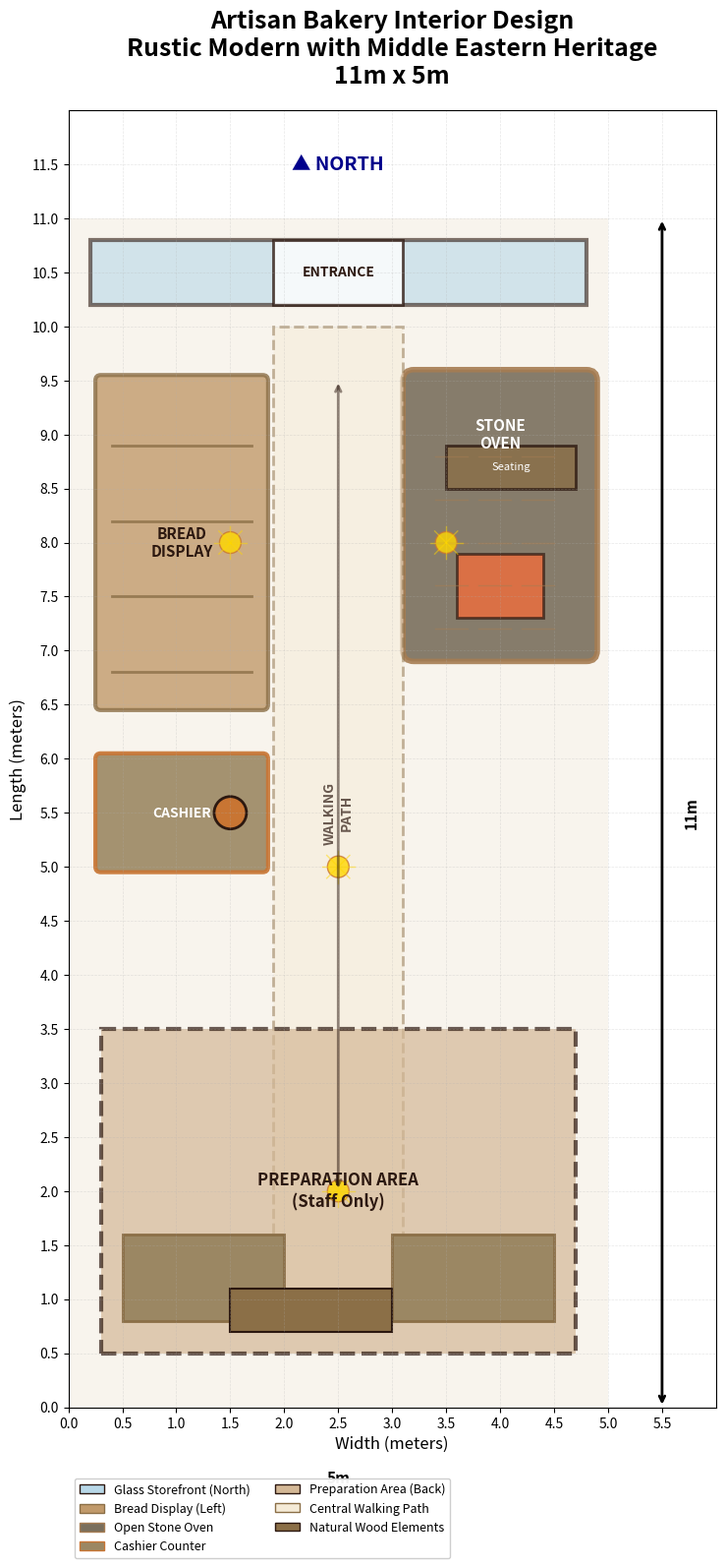
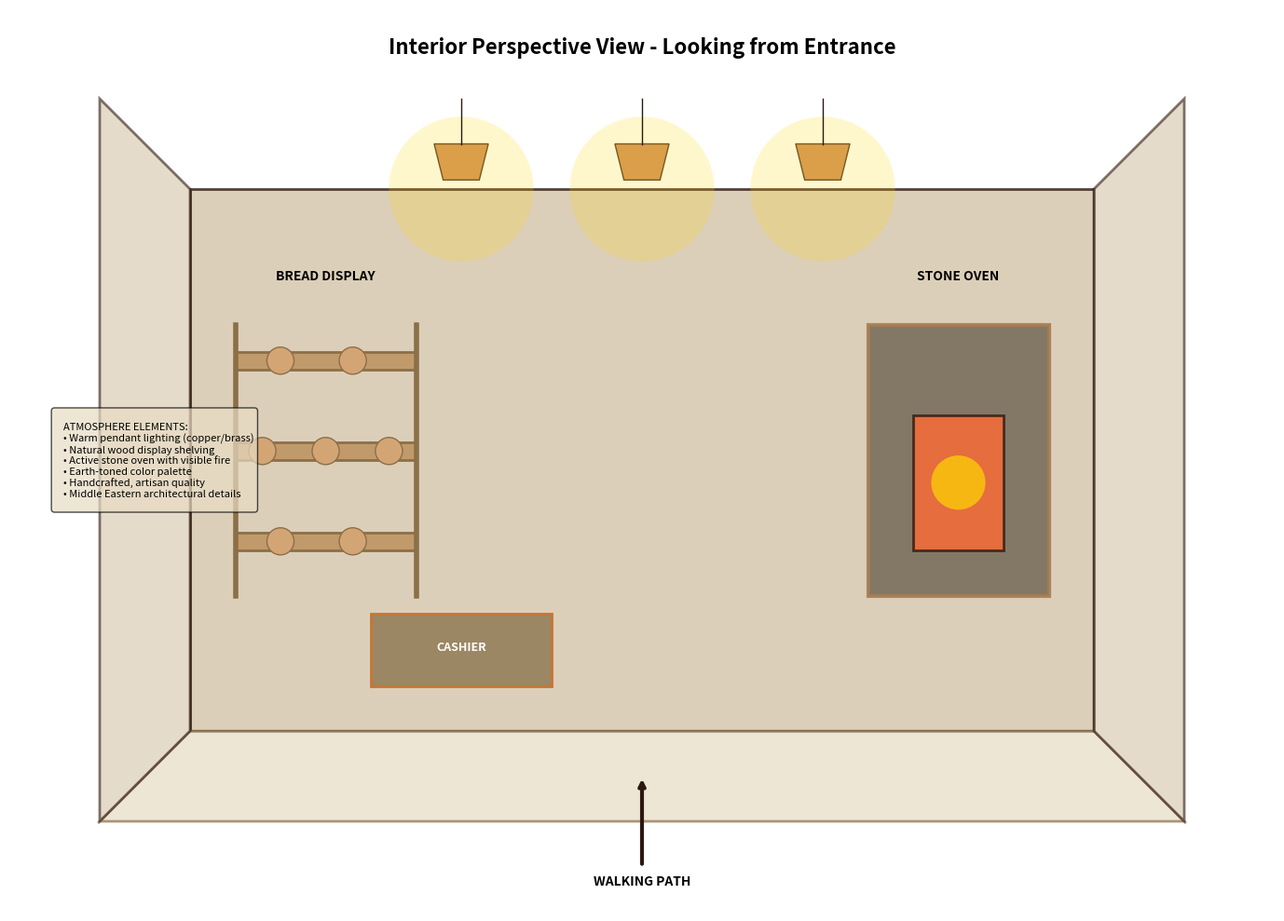

These figures' Python source, in order:
"""
Artisan Bakery Interior Design
================================
Design specifications:
- Space: 11 meters long x 5 meters wide
- North-facing glass storefront
- Style: Rustic modern bakery with Middle Eastern heritage
- Features: Open stone oven, bread display, central walking path, cashier counter, preparation area
- Aesthetic: Warm lighting, natural wood, stone, brick, cozy, authentic, non-corporate

This script generates a floor plan and design visualization for the artisan bakery.
"""

import matplotlib.pyplot as plt
import matplotlib.patches as patches
from matplotlib.patches import Rectangle, FancyBboxPatch, Circle, Polygon
import numpy as np
import os

# Create output directory for design visualizations
OUTPUT_DIR = os.path.join("images", "bakery_design")
os.makedirs(OUTPUT_DIR, exist_ok=True)

# Design constants (in meters)
BAKERY_LENGTH = 11  # meters (North-South dimension)
BAKERY_WIDTH = 5    # meters (East-West dimension)

# Color palette - Rustic Modern with Middle Eastern Heritage
COLORS = {
    'wall': '#D4C4A8',           # Warm beige/stone
    'floor': '#E8DCC4',          # Light wood
    'wood': '#8B6F47',           # Natural wood
    'stone_oven': '#7A6F5D',     # Stone gray
    'brick': '#A67C52',          # Terracotta brick
    'glass': '#B8D8E8',          # Glass storefront
    'counter': '#9B8763',        # Counter surface
    'display': '#C19A6B',        # Display shelving
    'text': '#2C1810',           # Dark text
    'path': '#F5EBD7',           # Walking path
    'prep_area': '#D4B896',      # Preparation zone
    'accent': '#C87533',         # Middle Eastern copper accent
    'fire': '#FF6B35'            # Oven fire/flames
}

def create_floor_plan():
    """
    Creates the main floor plan visualization for the artisan bakery.
    Layout from North (top) to South (bottom):
    - North: Glass storefront (entrance)
    - Left: Bread display area
    - Center: Walking path
    - Right: Open stone oven
    - Middle: Cashier counter (after display)
    - South: Preparation area at back
    """
    fig, ax = plt.subplots(figsize=(12, 16))
    ax.set_xlim(0, BAKERY_WIDTH + 1)
    ax.set_ylim(0, BAKERY_LENGTH + 1)
    ax.set_aspect('equal')
    
    # Set up the plot
    ax.set_title('Artisan Bakery Interior Design\nRustic Modern with Middle Eastern Heritage\n11m x 5m', 
                 fontsize=18, fontweight='bold', pad=20)
    ax.set_xlabel('Width (meters)', fontsize=12)
    ax.set_ylabel('Length (meters)', fontsize=12)
    
    # Add grid for reference
    ax.grid(True, alpha=0.3, linestyle='--', linewidth=0.5)
    ax.set_xticks(np.arange(0, BAKERY_WIDTH + 1, 0.5))
    ax.set_yticks(np.arange(0, BAKERY_LENGTH + 1, 0.5))
    
    # Draw floor
    floor = Rectangle((0, 0), BAKERY_WIDTH, BAKERY_LENGTH, 
                      facecolor=COLORS['floor'], edgecolor='none', alpha=0.3)
    ax.add_patch(floor)
    
    # === NORTH SIDE: Glass Storefront (entrance) ===
    # Position at y = 10-11 (top of bakery)
    glass_storefront = Rectangle((0.2, 10.2), BAKERY_WIDTH - 0.4, 0.6,
                                 facecolor=COLORS['glass'], edgecolor=COLORS['text'],
                                 linewidth=3, alpha=0.6, label='Glass Storefront')
    ax.add_patch(glass_storefront)
    
    # Add entrance door
    door_width = 1.2
    door_x = (BAKERY_WIDTH - door_width) / 2
    door = Rectangle((door_x, 10.2), door_width, 0.6,
                     facecolor='white', edgecolor=COLORS['text'],
                     linewidth=2, alpha=0.8)
    ax.add_patch(door)
    ax.text(BAKERY_WIDTH / 2, 10.5, 'ENTRANCE', ha='center', va='center',
            fontsize=10, fontweight='bold', color=COLORS['text'])
    
    # North label
    ax.text(BAKERY_WIDTH / 2, 11.5, '▲ NORTH', ha='center', va='center',
            fontsize=14, fontweight='bold', color='darkblue')
    
    # === LEFT SIDE: Bread Display Area ===
    # Position: x = 0.3-1.8, y = 6.5-9.5 (left side)
    display_depth = 1.5
    display_length = 3.0
    display_y_start = 6.5
    
    # Display shelving unit
    bread_display = FancyBboxPatch((0.3, display_y_start), display_depth, display_length,
                                   boxstyle="round,pad=0.05", 
                                   facecolor=COLORS['display'], 
                                   edgecolor=COLORS['wood'],
                                   linewidth=3, alpha=0.8)
    ax.add_patch(bread_display)
    
    # Add shelves detail
    for i in range(4):
        shelf_y = display_y_start + 0.3 + i * 0.7
        ax.plot([0.4, 0.4 + display_depth - 0.2], [shelf_y, shelf_y],
                color=COLORS['wood'], linewidth=2, alpha=0.8)
    
    ax.text(0.3 + display_depth/2, display_y_start + display_length/2, 
            'BREAD\nDISPLAY', ha='center', va='center',
            fontsize=11, fontweight='bold', color=COLORS['text'])
    
    # === RIGHT SIDE: Open Stone Oven ===
    # Position: x = 3.2-4.8, y = 7.0-9.5 (right side, visible to customers)
    oven_width = 1.6
    oven_depth = 2.5
    oven_x = 3.2
    oven_y = 7.0
    
    # Oven body
    stone_oven = FancyBboxPatch((oven_x, oven_y), oven_width, oven_depth,
                                boxstyle="round,pad=0.1",
                                facecolor=COLORS['stone_oven'],
                                edgecolor=COLORS['brick'],
                                linewidth=4, alpha=0.9)
    ax.add_patch(stone_oven)
    
    # Oven opening (facing the walking path)
    opening_width = 0.8
    opening_height = 0.6
    opening_x = oven_x + (oven_width - opening_width) / 2
    opening_y = oven_y + 0.3
    oven_opening = Rectangle((opening_x, opening_y), opening_width, opening_height,
                             facecolor=COLORS['fire'], edgecolor=COLORS['text'],
                             linewidth=2, alpha=0.7)
    ax.add_patch(oven_opening)
    
    # Add brick texture pattern
    for i in range(5):
        for j in range(3):
            brick_x = oven_x + 0.2 + j * 0.4
            brick_y = oven_y + 0.2 + i * 0.4
            if brick_x < oven_x + oven_width - 0.2 and brick_y < oven_y + oven_depth - 0.2:
                ax.plot([brick_x, brick_x + 0.3], [brick_y, brick_y],
                       color=COLORS['brick'], linewidth=1, alpha=0.5)
    
    ax.text(oven_x + oven_width/2, oven_y + oven_depth - 0.5,
            'STONE\nOVEN', ha='center', va='center',
            fontsize=11, fontweight='bold', color='white')
    
    # === CENTER: Clear Walking Path ===
    # Position: x = 1.9-3.1, y = 1.0-10.0 (central corridor)
    path_width = 1.2
    path_x = 1.9
    
    walking_path = Rectangle((path_x, 1.0), path_width, 9.0,
                             facecolor=COLORS['path'], edgecolor=COLORS['wood'],
                             linewidth=2, linestyle='--', alpha=0.5)
    ax.add_patch(walking_path)
    
    # Add directional arrow
    ax.annotate('', xy=(path_x + path_width/2, 9.5), 
                xytext=(path_x + path_width/2, 2.0),
                arrowprops=dict(arrowstyle='<->', color=COLORS['text'], 
                              lw=2, alpha=0.5))
    ax.text(path_x + path_width/2, 5.5, 'WALKING\nPATH', 
            ha='center', va='center', fontsize=10, 
            fontweight='bold', color=COLORS['text'], alpha=0.7,
            rotation=90)
    
    # === MIDDLE: Cashier Counter ===
    # Position: x = 0.3-1.8, y = 5.0-6.0 (after the display, left side)
    counter_width = 1.5
    counter_depth = 1.0
    counter_x = 0.3
    counter_y = 5.0
    
    cashier_counter = FancyBboxPatch((counter_x, counter_y), counter_width, counter_depth,
                                     boxstyle="round,pad=0.05",
                                     facecolor=COLORS['counter'],
                                     edgecolor=COLORS['accent'],
                                     linewidth=3, alpha=0.9)
    ax.add_patch(cashier_counter)
    
    # Add register/POS indicator
    register = Circle((counter_x + counter_width - 0.3, counter_y + counter_depth/2), 
                     0.15, facecolor=COLORS['accent'], 
                     edgecolor=COLORS['text'], linewidth=2)
    ax.add_patch(register)
    
    ax.text(counter_x + counter_width/2, counter_y + counter_depth/2,
            'CASHIER', ha='center', va='center',
            fontsize=10, fontweight='bold', color='white')
    
    # === BACK: Preparation Area ===
    # Position: y = 0.5-3.5 (southern end, back of bakery)
    prep_height = 3.0
    prep_y = 0.5
    
    preparation_area = Rectangle((0.3, prep_y), BAKERY_WIDTH - 0.6, prep_height,
                                 facecolor=COLORS['prep_area'],
                                 edgecolor=COLORS['text'],
                                 linewidth=3, alpha=0.7, linestyle='--')
    ax.add_patch(preparation_area)
    
    # Add prep station details
    # Work counter on left
    work_counter = Rectangle((0.5, prep_y + 0.3), 1.5, 0.8,
                            facecolor=COLORS['counter'],
                            edgecolor=COLORS['wood'], linewidth=2)
    ax.add_patch(work_counter)
    
    # Mixing station on right
    mixing_station = Rectangle((3.0, prep_y + 0.3), 1.5, 0.8,
                               facecolor=COLORS['counter'],
                               edgecolor=COLORS['wood'], linewidth=2)
    ax.add_patch(mixing_station)
    
    # Storage area at back wall
    storage = Rectangle((1.5, prep_y + 0.2), 1.5, 0.4,
                       facecolor=COLORS['wood'],
                       edgecolor=COLORS['text'], linewidth=1.5)
    ax.add_patch(storage)
    
    ax.text(BAKERY_WIDTH / 2, prep_y + prep_height/2,
            'PREPARATION AREA\n(Staff Only)', ha='center', va='center',
            fontsize=12, fontweight='bold', color=COLORS['text'])
    
    # === Additional Design Elements ===
    
    # Add seating/waiting area (small bench near entrance)
    bench_width = 1.2
    bench_x = BAKERY_WIDTH - 1.5
    bench_y = 8.5
    bench = Rectangle((bench_x, bench_y), bench_width, 0.4,
                     facecolor=COLORS['wood'], edgecolor=COLORS['text'],
                     linewidth=2, alpha=0.8)
    ax.add_patch(bench)
    ax.text(bench_x + bench_width/2, bench_y + 0.2, 'Seating',
            ha='center', va='center', fontsize=8, color='white')
    
    # Add decorative elements indicators
    # Hanging lights (warm lighting)
    light_positions = [(1.5, 8.0), (3.5, 8.0), (2.5, 5.0), (2.5, 2.0)]
    for lx, ly in light_positions:
        light = Circle((lx, ly), 0.1, facecolor='#FFD700',
                      edgecolor=COLORS['accent'], linewidth=1, alpha=0.8)
        ax.add_patch(light)
        # Light rays
        for angle in [0, 45, 90, 135, 180, 225, 270, 315]:
            rad = np.radians(angle)
            dx = 0.15 * np.cos(rad)
            dy = 0.15 * np.sin(rad)
            ax.plot([lx, lx + dx], [ly, ly + dy], color='#FFD700', 
                   linewidth=1, alpha=0.5)
    
    # Add dimension annotations
    # Length dimension
    ax.annotate('', xy=(BAKERY_WIDTH + 0.5, 0), xytext=(BAKERY_WIDTH + 0.5, BAKERY_LENGTH),
                arrowprops=dict(arrowstyle='<->', color='black', lw=2))
    ax.text(BAKERY_WIDTH + 0.7, BAKERY_LENGTH/2, f'{BAKERY_LENGTH}m',
            rotation=90, va='center', fontsize=11, fontweight='bold')
    
    # Width dimension
    ax.annotate('', xy=(0, -0.5), xytext=(BAKERY_WIDTH, -0.5),
                arrowprops=dict(arrowstyle='<->', color='black', lw=2))
    ax.text(BAKERY_WIDTH/2, -0.7, f'{BAKERY_WIDTH}m',
            ha='center', fontsize=11, fontweight='bold')
    
    # Add legend
    legend_elements = [
        patches.Patch(facecolor=COLORS['glass'], edgecolor=COLORS['text'], 
                     label='Glass Storefront (North)'),
        patches.Patch(facecolor=COLORS['display'], edgecolor=COLORS['wood'], 
                     label='Bread Display (Left)'),
        patches.Patch(facecolor=COLORS['stone_oven'], edgecolor=COLORS['brick'], 
                     label='Open Stone Oven'),
        patches.Patch(facecolor=COLORS['counter'], edgecolor=COLORS['accent'], 
                     label='Cashier Counter'),
        patches.Patch(facecolor=COLORS['prep_area'], edgecolor=COLORS['text'], 
                     label='Preparation Area (Back)'),
        patches.Patch(facecolor=COLORS['path'], edgecolor=COLORS['wood'], 
                     label='Central Walking Path'),
        patches.Patch(facecolor=COLORS['wood'], edgecolor=COLORS['text'], 
                     label='Natural Wood Elements'),
    ]
    
    ax.legend(handles=legend_elements, loc='upper left', bbox_to_anchor=(0, -0.05),
             ncol=2, fontsize=9, framealpha=0.95)
    
    plt.tight_layout()
    
    # Save the floor plan
    output_path = os.path.join(OUTPUT_DIR, 'bakery_floor_plan.png')
    plt.savefig(output_path, dpi=300, bbox_inches='tight', facecolor='white')
    print(f"✓ Floor plan saved to: {output_path}")
    
    return fig, ax


def create_design_specifications():
    """
    Creates a detailed design specifications document with text and visual elements.
    """
    fig = plt.figure(figsize=(14, 18))
    
    # Title
    fig.suptitle('Artisan Bakery Interior Design\nDetailed Specifications', 
                 fontsize=20, fontweight='bold', y=0.98)
    
    # Create text layout
    spec_text = f"""
SPACE DIMENSIONS
━━━━━━━━━━━━━━━━━━━━━━━━━━━━━━━━━━━━━━━━━━━━━
• Total Area: {BAKERY_LENGTH}m (length) × {BAKERY_WIDTH}m (width) = {BAKERY_LENGTH * BAKERY_WIDTH}m²
• Ceiling Height: 3.5m (recommended for spacious feel)
• Orientation: North-facing entrance with glass storefront


DESIGN STYLE & ATMOSPHERE
━━━━━━━━━━━━━━━━━━━━━━━━━━━━━━━━━━━━━━━━━━━━━
• Primary Style: Rustic Modern
• Cultural Influence: Middle Eastern Heritage
• Atmosphere: Cozy, authentic, warm, non-corporate
• Target: Artisan quality, handcrafted authenticity


SPATIAL LAYOUT (North to South)
━━━━━━━━━━━━━━━━━━━━━━━━━━━━━━━━━━━━━━━━━━━━━

1. NORTH SECTION (Entrance Zone)
   ─────────────────────────────────────
   • Glass Storefront: Full-width glazing for natural light
   • Entrance Door: Central position, 1.2m wide
   • Visibility: Clear view of interior and oven from outside
   • Materials: Aluminum-framed glass, bronze/copper handles

2. LEFT SIDE (Display Area)
   ─────────────────────────────────────
   • Bread Display: 1.5m deep × 3.0m long shelving unit
   • Position: Immediate left upon entry (y: 6.5-9.5m)
   • Height: 1.8m tall, 4 shelves
   • Material: Reclaimed wood with natural finish
   • Features: Open shelving, woven baskets, tilted display

3. RIGHT SIDE (Stone Oven)
   ─────────────────────────────────────
   • Open Stone Oven: 1.6m × 2.5m visible cooking area
   • Position: Right side (y: 7.0-9.5m), facing central path
   • Material: Natural stone, exposed brick accents
   • Features: Arched opening, visible flames, terracotta tiles
   • Visibility: Fully visible to customers in walking path

4. CENTER (Walking Path)
   ─────────────────────────────────────
   • Width: 1.2m clear corridor
   • Length: 9.0m (entrance to prep area boundary)
   • Flooring: Wide-plank natural oak, matte finish
   • Purpose: Customer flow, oven viewing, counter access

5. CASHIER COUNTER
   ─────────────────────────────────────
   • Position: Left side after display (y: 5.0-6.0m)
   • Dimensions: 1.5m wide × 1.0m deep
   • Height: 1.1m (standing counter)
   • Material: Butcher block wood top, copper accents
   • Features: POS system, cash drawer, small display

6. BACK SECTION (Preparation Area)
   ─────────────────────────────────────
   • Position: Southern end (y: 0.5-3.5m)
   • Access: Staff only, partial wall/screen separation
   • Work Surfaces: Stainless steel with wood trim
   • Storage: Built-in shelving, ingredient storage
   • Equipment: Mixing stations, proofing areas


MATERIALS & FINISHES
━━━━━━━━━━━━━━━━━━━━━━━━━━━━━━━━━━━━━━━━━━━━━

Flooring:
• Main Area: Wide-plank natural oak (matte finish)
• Prep Area: Sealed concrete with wood accents

Walls:
• Primary: Exposed brick in warm earth tones
• Accent: White lime wash plaster
• Feature: Reclaimed wood paneling (selected areas)

Oven Area:
• Stone: Natural fieldstone or limestone
• Brick: Terracotta red, visible mortar
• Hearth: Clay tiles, heat-resistant

Counters & Display:
• Display Shelves: Reclaimed wood, natural grain
• Cashier Counter: Butcher block maple or oak
• Prep Surfaces: Stainless steel with wood edges

Accents:
• Metal: Brushed copper and bronze fixtures
• Textiles: Woven baskets, linen bread bags
• Details: Hand-forged iron brackets, ceramic tiles


LIGHTING DESIGN
━━━━━━━━━━━━━━━━━━━━━━━━━━━━━━━━━━━━━━━━━━━━━

Ambient Lighting:
• Pendant Lights: 4 copper/brass pendants (see floor plan)
• Temperature: Warm white (2700-3000K)
• Style: Industrial-artisan with Edison bulbs

Task Lighting:
• Display Area: LED strips under shelves (warm white)
• Oven Area: Firelight provides natural warm glow
• Counter: Focused pendants over cashier station

Natural Light:
• North Storefront: Maximum daylight entry
• Light Quality: Soft, even, non-harsh northern exposure
• Control: Linen curtains/shades for evening ambiance


COLOR PALETTE
━━━━━━━━━━━━━━━━━━━━━━━━━━━━━━━━━━━━━━━━━━━━━
• Primary: Warm beiges, cream, natural wood tones
• Secondary: Terracotta, stone gray, soft white
• Accents: Copper, bronze, burnt orange
• Atmosphere: Warm, inviting, earth-connected


CULTURAL & DESIGN ELEMENTS
━━━━━━━━━━━━━━━━━━━━━━━━━━━━━━━━━━━━━━━━━━━━━

Middle Eastern Heritage Integration:
• Geometric Patterns: Subtle tile work near oven
• Arched Details: Oven opening, mirror frames
• Textiles: Woven baskets, hand-crafted displays
• Materials: Clay, copper, natural fibers
• Craftsmanship: Visible hand-made quality

Modern Rustic Balance:
• Clean Lines: Simplified forms, uncluttered
• Natural Materials: Authentic, aged finishes
• Functional Beauty: Everything serves purpose
• Honest Construction: Visible joinery, exposed materials


CUSTOMER EXPERIENCE
━━━━━━━━━━━━━━━━━━━━━━━━━━━━━━━━━━━━━━━━━━━━━

Entry Experience:
1. Glass storefront creates anticipation
2. View of stone oven draws customers in
3. Aroma of fresh bread greets at door
4. Clear sight lines throughout space

Journey Flow:
1. Enter → immediately see display and oven
2. Browse bread display on left
3. Watch baking process (oven on right)
4. Proceed to cashier counter
5. Exit with clear path

Sensory Design:
• Visual: Warm colors, natural materials, active oven
• Olfactory: Fresh bread, wood fire, natural scents
• Auditory: Soft background, oven crackling
• Tactile: Natural wood, woven baskets, authentic materials


━━━━━━━━━━━━━━━━━━━━━━━━━━━━━━━━━━━━━━━━━━━━━
Design Philosophy: Create an authentic artisan bakery
that celebrates traditional craft while providing modern
comfort and functionality. Every element tells a story
of quality, heritage, and genuine craftsmanship.
━━━━━━━━━━━━━━━━━━━━━━━━━━━━━━━━━━━━━━━━━━━━━
"""
    
    # Add text to figure
    ax = fig.add_subplot(111)
    ax.axis('off')
    ax.text(0.05, 0.95, spec_text, transform=ax.transAxes,
            fontsize=9, verticalalignment='top', fontfamily='monospace',
            bbox=dict(boxstyle='round', facecolor='wheat', alpha=0.3))
    
    plt.tight_layout()
    
    # Save specifications
    output_path = os.path.join(OUTPUT_DIR, 'design_specifications.png')
    plt.savefig(output_path, dpi=300, bbox_inches='tight', facecolor='white')
    print(f"✓ Design specifications saved to: {output_path}")
    
    return fig


def create_3d_perspective_sketch():
    """
    Creates a simple 3D perspective view sketch of the bakery interior.
    """
    fig, ax = plt.subplots(figsize=(14, 10))
    ax.set_xlim(0, 14)
    ax.set_ylim(0, 10)
    ax.axis('off')
    ax.set_aspect('equal')
    
    # Title
    ax.text(7, 9.5, 'Interior Perspective View - Looking from Entrance',
            ha='center', fontsize=16, fontweight='bold')
    
    # Background - back wall
    back_wall = Polygon([(2, 2), (12, 2), (12, 8), (2, 8)],
                       facecolor=COLORS['wall'], edgecolor=COLORS['text'],
                       linewidth=2, alpha=0.8)
    ax.add_patch(back_wall)
    
    # Floor (perspective)
    floor = Polygon([(1, 1), (13, 1), (12, 2), (2, 2)],
                   facecolor=COLORS['floor'], edgecolor=COLORS['wood'],
                   linewidth=2, alpha=0.7)
    ax.add_patch(floor)
    
    # Left wall with display
    left_wall = Polygon([(2, 2), (2, 8), (1, 9), (1, 1)],
                       facecolor=COLORS['wall'], edgecolor=COLORS['text'],
                       linewidth=2, alpha=0.6)
    ax.add_patch(left_wall)
    
    # Right wall with oven
    right_wall = Polygon([(12, 2), (12, 8), (13, 9), (13, 1)],
                        facecolor=COLORS['wall'], edgecolor=COLORS['text'],
                        linewidth=2, alpha=0.6)
    ax.add_patch(right_wall)
    
    # Stone oven on right (perspective)
    oven_body = Polygon([(9.5, 3.5), (11.5, 3.5), (11.5, 6.5), (9.5, 6.5)],
                       facecolor=COLORS['stone_oven'], edgecolor=COLORS['brick'],
                       linewidth=3, alpha=0.9)
    ax.add_patch(oven_body)
    
    # Oven opening
    oven_opening = Polygon([(10, 4), (11, 4), (11, 5.5), (10, 5.5)],
                          facecolor=COLORS['fire'], edgecolor=COLORS['text'],
                          linewidth=2, alpha=0.8)
    ax.add_patch(oven_opening)
    
    # Fire glow
    fire = Circle((10.5, 4.75), 0.3, facecolor='#FFD700', alpha=0.7)
    ax.add_patch(fire)
    
    ax.text(10.5, 7, 'STONE OVEN', ha='center', fontsize=10, fontweight='bold')
    
    # Bread display on left (perspective)
    display_shelves = [
        Polygon([(2.5, 4), (4.5, 4), (4.5, 4.2), (2.5, 4.2)], 
                facecolor=COLORS['display'], edgecolor=COLORS['wood'], linewidth=2),
        Polygon([(2.5, 5), (4.5, 5), (4.5, 5.2), (2.5, 5.2)], 
                facecolor=COLORS['display'], edgecolor=COLORS['wood'], linewidth=2),
        Polygon([(2.5, 6), (4.5, 6), (4.5, 6.2), (2.5, 6.2)], 
                facecolor=COLORS['display'], edgecolor=COLORS['wood'], linewidth=2),
    ]
    for shelf in display_shelves:
        ax.add_patch(shelf)
    
    # Support posts
    ax.plot([2.5, 2.5], [3.5, 6.5], color=COLORS['wood'], linewidth=4)
    ax.plot([4.5, 4.5], [3.5, 6.5], color=COLORS['wood'], linewidth=4)
    
    ax.text(3.5, 7, 'BREAD DISPLAY', ha='center', fontsize=10, fontweight='bold')
    
    # Add bread illustrations on shelves
    bread_positions = [(3, 4.1), (3.8, 4.1), (2.8, 5.1), (3.5, 5.1), (4.2, 5.1),
                      (3, 6.1), (3.8, 6.1)]
    for bx, by in bread_positions:
        bread = Circle((bx, by), 0.15, facecolor='#D4A574', 
                      edgecolor='#8B6F47', linewidth=1)
        ax.add_patch(bread)
    
    # Cashier counter (center-left)
    counter = Rectangle((4, 2.5), 2, 0.8, facecolor=COLORS['counter'],
                       edgecolor=COLORS['accent'], linewidth=2)
    ax.add_patch(counter)
    ax.text(5, 2.9, 'CASHIER', ha='center', fontsize=9, fontweight='bold', color='white')
    
    # Hanging lights
    light_positions = [(5, 8.5), (7, 8.5), (9, 8.5)]
    for lx, ly in light_positions:
        # Cord
        ax.plot([lx, lx], [ly, ly + 0.5], color=COLORS['text'], linewidth=1)
        # Shade
        shade = Polygon([(lx-0.3, ly), (lx+0.3, ly), (lx+0.2, ly-0.4), (lx-0.2, ly-0.4)],
                       facecolor=COLORS['accent'], edgecolor=COLORS['text'], 
                       linewidth=1, alpha=0.8)
        ax.add_patch(shade)
        # Glow
        glow = Circle((lx, ly-0.5), 0.8, facecolor='#FFD700', alpha=0.2)
        ax.add_patch(glow)
    
    # Walking path indication
    ax.annotate('', xy=(7, 1.5), xytext=(7, 0.5),
                arrowprops=dict(arrowstyle='->', color=COLORS['text'], lw=3))
    ax.text(7, 0.3, 'WALKING PATH', ha='center', fontsize=10, fontweight='bold')
    
    # Add atmosphere notes
    atmosphere_text = """
    ATMOSPHERE ELEMENTS:
    • Warm pendant lighting (copper/brass)
    • Natural wood display shelving
    • Active stone oven with visible fire
    • Earth-toned color palette
    • Handcrafted, artisan quality
    • Middle Eastern architectural details
    """
    
    ax.text(0.5, 5, atmosphere_text, fontsize=8, verticalalignment='center',
            bbox=dict(boxstyle='round', facecolor=COLORS['floor'], alpha=0.7))
    
    plt.tight_layout()
    
    # Save perspective view
    output_path = os.path.join(OUTPUT_DIR, 'interior_perspective.png')
    plt.savefig(output_path, dpi=300, bbox_inches='tight', facecolor='white')
    print(f"✓ Interior perspective saved to: {output_path}")
    
    return fig


def generate_design_report():
    """
    Generates a summary report of the bakery design.
    """
    report = f"""
╔══════════════════════════════════════════════════════════════════════╗
║                  ARTISAN BAKERY INTERIOR DESIGN                      ║
║                         Design Summary Report                         ║
╚══════════════════════════════════════════════════════════════════════╝

PROJECT SPECIFICATIONS
━━━━━━━━━━━━━━━━━━━━━━━━━━━━━━━━━━━━━━━━━━━━━━━━━━━━━━━━━━━━━━━━━━━━
Space Dimensions: {BAKERY_LENGTH}m (length) × {BAKERY_WIDTH}m (width)
Total Area: {BAKERY_LENGTH * BAKERY_WIDTH}m²
Orientation: North-facing glass storefront
Style: Rustic modern with Middle Eastern heritage
Atmosphere: Cozy, authentic, artisan, non-corporate

LAYOUT SUMMARY
━━━━━━━━━━━━━━━━━━━━━━━━━━━━━━━━━━━━━━━━━━━━━━━━━━━━━━━━━━━━━━━━━━━━
✓ North-facing glass storefront with central entrance door
✓ Open stone oven positioned on right side, visible to customers
✓ Bread display area on left side (1.5m × 3.0m)
✓ Clear central walking path (1.2m wide × 9.0m long)
✓ Cashier counter positioned after display area
✓ Preparation area at the back (staff only)

KEY FEATURES
━━━━━━━━━━━━━━━━━━━━━━━━━━━━━━━━━━━━━━━━━━━━━━━━━━━━━━━━━━━━━━━━━━━━
1. Glass Storefront (North)
   - Full-width glazing for natural light
   - Clear visibility into bakery interior
   - Inviting entrance with view of oven

2. Stone Oven (Right Side)
   - Open design, visible to customers
   - Natural stone and brick construction
   - Active fire creates warm ambiance
   - Central focal point of design

3. Bread Display (Left Side)
   - 4-tier shelving unit
   - Natural reclaimed wood
   - Open design with woven baskets
   - Immediate visibility upon entry

4. Walking Path (Center)
   - 1.2m wide corridor
   - Clear customer flow
   - Viewing access to oven
   - Wide-plank oak flooring

5. Cashier Counter
   - After display area
   - Butcher block wood with copper accents
   - Efficient transaction point
   - Integrated POS system

6. Preparation Area (Back)
   - Staff-only workspace
   - Stainless steel work surfaces
   - Storage and equipment
   - Separated from customer area

MATERIALS & FINISHES
━━━━━━━━━━━━━━━━━━━━━━━━━━━━━━━━━━━━━━━━━━━━━━━━━━━━━━━━━━━━━━━━━━━━
Flooring: Wide-plank natural oak (matte finish)
Walls: Exposed brick, lime wash plaster, reclaimed wood paneling
Oven: Natural stone, terracotta brick, clay tiles
Counters: Butcher block wood, stainless steel
Display: Reclaimed wood shelving, woven baskets
Accents: Copper/bronze fixtures, hand-forged iron
Lighting: Warm pendant lights (2700-3000K)

COLOR PALETTE
━━━━━━━━━━━━━━━━━━━━━━━━━━━━━━━━━━━━━━━━━━━━━━━━━━━━━━━━━━━━━━━━━━━━
Primary: Warm beige (#D4C4A8), Natural wood (#8B6F47), Cream (#E8DCC4)
Secondary: Stone gray (#7A6F5D), Terracotta (#A67C52)
Accents: Copper (#C87533), Bronze, Burnt orange
Atmosphere: Warm, earthy, inviting, authentic

DESIGN PHILOSOPHY
━━━━━━━━━━━━━━━━━━━━━━━━━━━━━━━━━━━━━━━━━━━━━━━━━━━━━━━━━━━━━━━━━━━━
This artisan bakery design celebrates traditional baking heritage while
providing modern comfort and functionality. The space creates an authentic
experience through:

• Visible craftsmanship (open oven, handmade displays)
• Natural, honest materials (wood, stone, brick)
• Warm, inviting atmosphere (lighting, colors, textures)
• Cultural authenticity (Middle Eastern heritage elements)
• Customer engagement (visible baking process)
• Clear, intuitive flow (entrance to exit journey)

The design balances rustic charm with modern efficiency, creating a
non-corporate, community-focused bakery that emphasizes quality,
tradition, and genuine artisan craft.

DELIVERABLES
━━━━━━━━━━━━━━━━━━━━━━━━━━━━━━━━━━━━━━━━━━━━━━━━━━━━━━━━━━━━━━━━━━━━
✓ Detailed floor plan with dimensions
✓ Design specifications document
✓ Interior perspective view
✓ Material and color specifications
✓ Layout and flow analysis

All design documents saved to: {OUTPUT_DIR}/

━━━━━━━━━━━━━━━━━━━━━━━━━━━━━━━━━━━━━━━━━━━━━━━━━━━━━━━━━━━━━━━━━━━━
Design completed with attention to authentic artisan quality,
Middle Eastern heritage, and warm, cozy atmosphere.
━━━━━━━━━━━━━━━━━━━━━━━━━━━━━━━━━━━━━━━━━━━━━━━━━━━━━━━━━━━━━━━━━━━━
"""
    
    # Save report to text file
    report_path = os.path.join(OUTPUT_DIR, 'design_report.txt')
    try:
        with open(report_path, 'w', encoding='utf-8') as f:
            f.write(report)
    except IOError as e:
        print(f"Warning: Could not save design report: {e}")
        return report
    
    print(report)
    print(f"\n✓ Design report saved to: {report_path}")
    
    return report


def main():
    """
    Main execution function - generates all design deliverables.
    """
    print("=" * 80)
    print("ARTISAN BAKERY INTERIOR DESIGN GENERATOR")
    print("=" * 80)
    print(f"\nGenerating design for {BAKERY_LENGTH}m × {BAKERY_WIDTH}m bakery space...")
    print(f"Style: Rustic modern with Middle Eastern heritage")
    print(f"Output directory: {OUTPUT_DIR}\n")
    
    # Generate all design components
    print("\n[1/4] Creating floor plan...")
    create_floor_plan()
    plt.close()
    
    print("\n[2/4] Creating design specifications...")
    create_design_specifications()
    plt.close()
    
    print("\n[3/4] Creating interior perspective view...")
    create_3d_perspective_sketch()
    plt.close()
    
    print("\n[4/4] Generating design report...")
    generate_design_report()
    
    print("\n" + "=" * 80)
    print("✓ DESIGN GENERATION COMPLETE")
    print("=" * 80)
    print(f"\nAll design files have been saved to: {os.path.abspath(OUTPUT_DIR)}")
    print("\nGenerated files:")
    print("  • bakery_floor_plan.png - Detailed floor plan with dimensions")
    print("  • design_specifications.png - Complete design specifications")
    print("  • interior_perspective.png - Perspective view of interior")
    print("  • design_report.txt - Summary report")
    print("\n" + "=" * 80)


if __name__ == "__main__":
    main()
